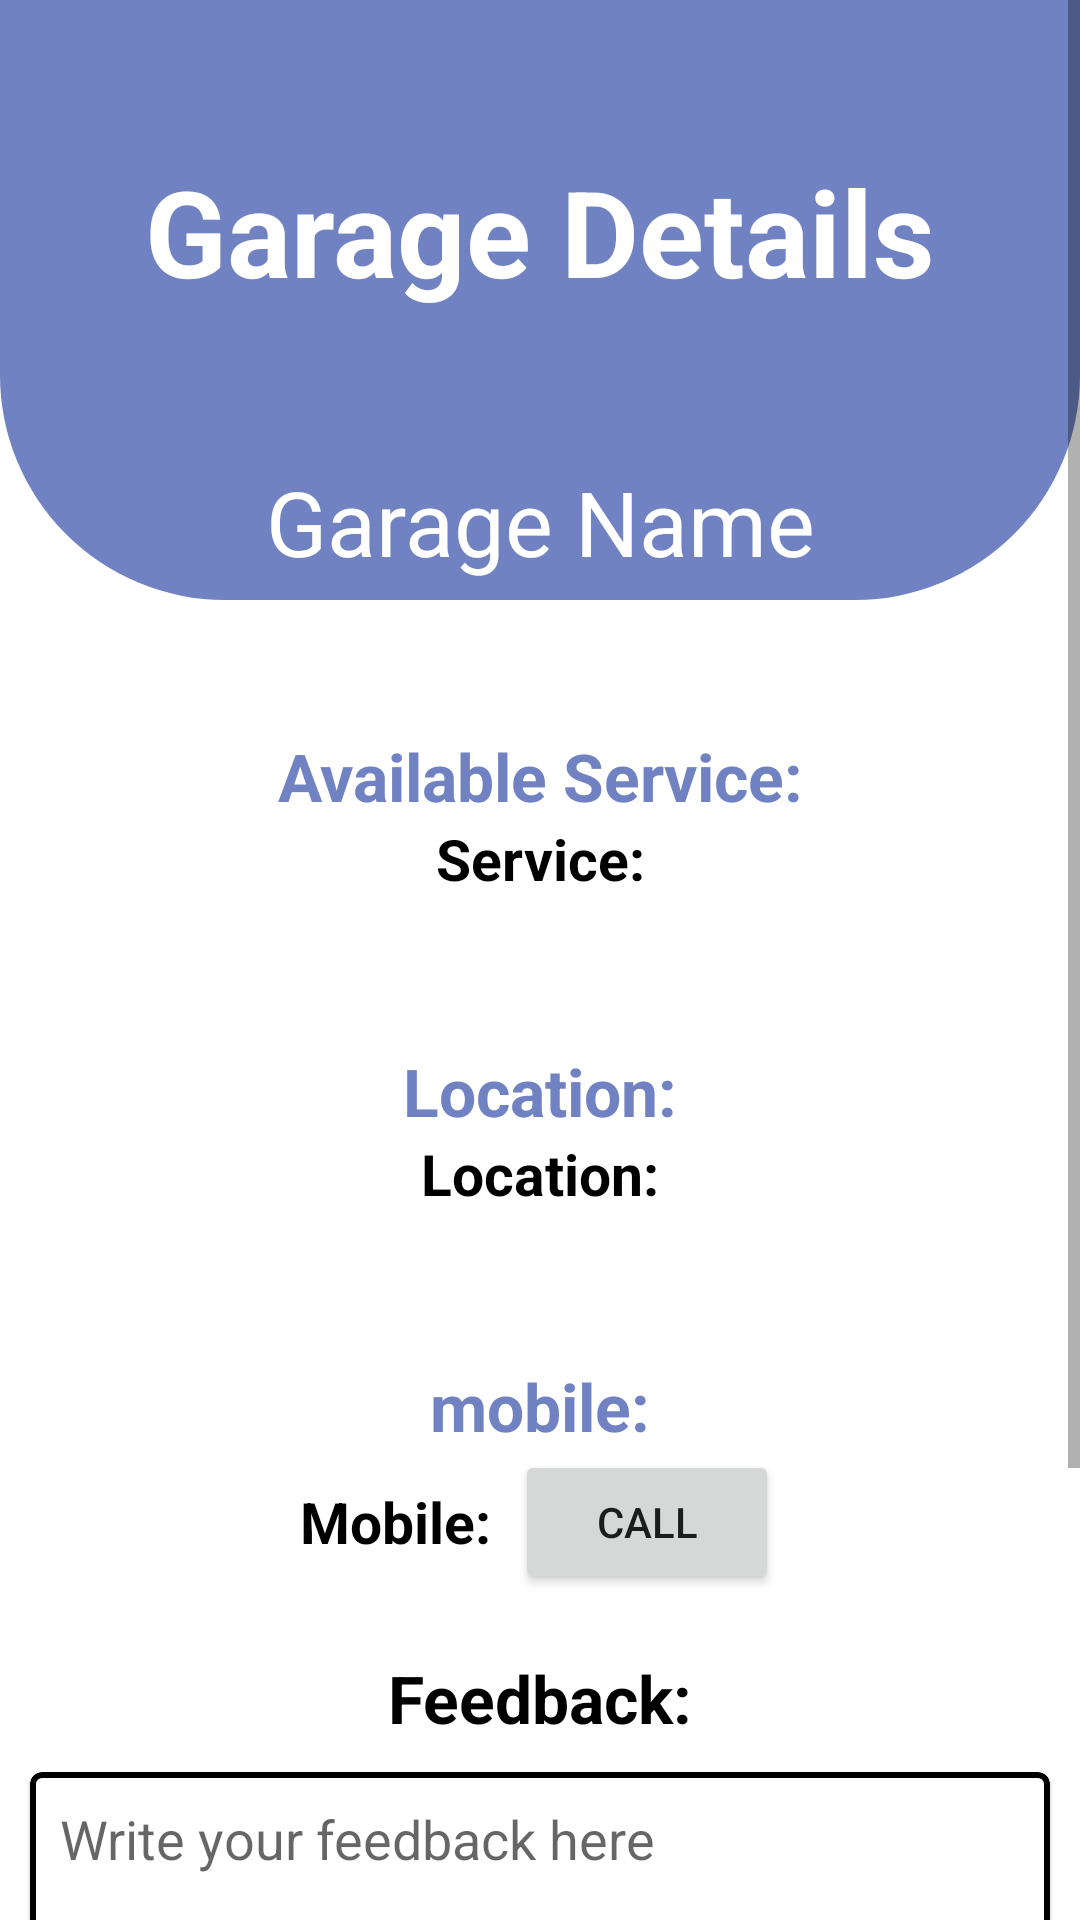

Android layout source for this screen:
<!-- AndroidManifest.xml: application theme Theme.Hamro_garage -->
<!-- res/layout/garage_details.xml -->
<?xml version="1.0" encoding="utf-8"?>
<ScrollView
    xmlns:android="http://schemas.android.com/apk/res/android"
    xmlns:app="http://schemas.android.com/apk/res-auto"
    xmlns:tools="http://schemas.android.com/tools"
    android:layout_width="match_parent"
    android:layout_height="match_parent"
    >
<LinearLayout xmlns:android="http://schemas.android.com/apk/res/android"
    android:layout_width="match_parent"
    android:layout_height="match_parent"
    xmlns:app="http://schemas.android.com/apk/res-auto"
    android:orientation="vertical">
    <View
        android:id="@+id/top_view"
        android:layout_width="match_parent"
        android:layout_height="200dp"
        android:background="@drawable/bg_view"
  />


    <TextView
        android:layout_width="match_parent"
        android:layout_height="wrap_content"
        android:text="Garage Details"
        android:textSize="40sp"
        android:textStyle="bold"

        android:layout_marginTop="-150dp"
        android:gravity="center"
        android:textColor="@color/white"
        />

    <TextView
        android:id="@+id/garageNameTextView"
        android:layout_width="match_parent"
        android:layout_height="wrap_content"
        android:text="Garage Name"
        android:textSize="30sp"
        android:layout_marginTop="50dp"
        android:gravity="center"
        android:textColor="@color/white"/>
    <TextView
        android:id="@+id/service"
        android:layout_width="match_parent"
        android:layout_height="wrap_content"
        android:text="Available Service:"
        android:textSize="22sp"
        android:textColor="@color/ssss"
        android:textStyle="bold"
        android:gravity="center"
        android:layout_marginTop="50dp"/>

    <TextView
        android:id="@+id/serviceTextView"
        android:layout_width="match_parent"
        android:layout_height="wrap_content"
        android:text="Service:"
        android:gravity="center"
        android:textSize="19sp"
        android:textColor="@color/black"
        android:textStyle="bold"/>

    <TextView
        android:id="@+id/location"
        android:layout_width="match_parent"
        android:layout_height="wrap_content"
        android:text="Location:"
        android:textSize="22sp"
        android:textColor="@color/ssss"
        android:textStyle="bold"
        android:gravity="center"
        android:layout_marginTop="50dp"/>
    <TextView
        android:id="@+id/locationTextView"
        android:layout_width="match_parent"
        android:layout_height="wrap_content"
        android:text="Location:"
        android:gravity="center"
        android:textSize="19sp"
        android:textColor="@color/black"
        android:textStyle="bold"/>

    <TextView
        android:id="@+id/mobile"
        android:layout_width="match_parent"
        android:layout_height="wrap_content"
        android:text="mobile:"
        android:textSize="22sp"
        android:textColor="@color/ssss"
        android:textStyle="bold"
        android:gravity="center"
        android:layout_marginTop="50dp"/>

    <LinearLayout
        android:layout_width="match_parent"
        android:layout_height="wrap_content"
        android:orientation="horizontal"
        android:gravity="center">

    <TextView
        android:id="@+id/mobileTextView"
        android:layout_width="wrap_content"
        android:layout_height="wrap_content"
        android:text="Mobile:"

        android:textSize="19sp"
        android:textColor="@color/black"
        android:textStyle="bold"/>
        <Button
            android:id="@+id/callbut"
            android:layout_width="wrap_content"
            android:layout_height="wrap_content"
            android:text="Call"
            android:layout_marginStart="8dp"/>


</LinearLayout>
    <TextView
        android:id="@+id/feedbackTextView"
        android:layout_width="match_parent"
        android:layout_height="wrap_content"
        android:text="Feedback:"
        android:textSize="22sp"
        android:textColor="@color/black"
        android:textStyle="bold"
        android:gravity="center"
        android:layout_marginTop="20dp" />

    <com.google.android.material.card.MaterialCardView
        android:layout_width="match_parent"
        android:layout_height="150dp"
        android:backgroundTint="@color/white"
        app:strokeColor="@color/black"
        app:strokeWidth="2dp"
        android:layout_marginHorizontal="10dp"
        android:layout_marginTop="10dp">
        <EditText
            android:id="@+id/feedbackedittext"
            android:layout_width="match_parent"
            android:layout_height="match_parent"
            android:background="@null"
            android:layout_marginLeft="10dp"
            android:layout_marginTop="10dp"
            android:hint="Write your feedback here"
            android:gravity="start"
            android:textSize="18sp"
            />
        <Button
            android:id="@+id/submitfeedbackbtn"
            android:layout_width="wrap_content"
            android:layout_height="wrap_content"
            android:text="Submit "
            android:layout_gravity="end|bottom"/>



    </com.google.android.material.card.MaterialCardView>









</LinearLayout>
</ScrollView>
<!-- resources referenced by this layout -->
<resources>
  <color name="black">#FF000000</color>
  <color name="ssss">#7082c2</color>
  <color name="white">#FFFFFFFF</color>
  <!-- drawable bg_view (drawable) -->
  <?xml version="1.0" encoding="utf-8"?>
  <shape xmlns:android="http://schemas.android.com/apk/res/android">
  
      <corners
      android:bottomRightRadius="75dp"
          android:bottomLeftRadius="75dp"
  
          />
      <solid android:color="@color/ssss"/>
  
  </shape>
  <style name="Theme.Hamro_garage" parent="Theme.MaterialComponents.DayNight.NoActionBar">
          
          <item name="colorPrimary">@color/purple_500</item>
          <item name="colorPrimaryVariant">@color/purple_700</item>
          <item name="colorOnPrimary">@color/white</item>
          
          <item name="colorSecondary">@color/teal_200</item>
          <item name="colorSecondaryVariant">@color/teal_700</item>
          <item name="colorOnSecondary">@color/black</item>
          
          <item name="android:statusBarColor">?attr/colorPrimaryVariant</item>
          
      </style>
  <color name="purple_500">#FF6200EE</color>
  <color name="purple_700">#FF3700B3</color>
  <color name="teal_200">#FF03DAC5</color>
  <color name="teal_700">#FF018786</color>
</resources>
